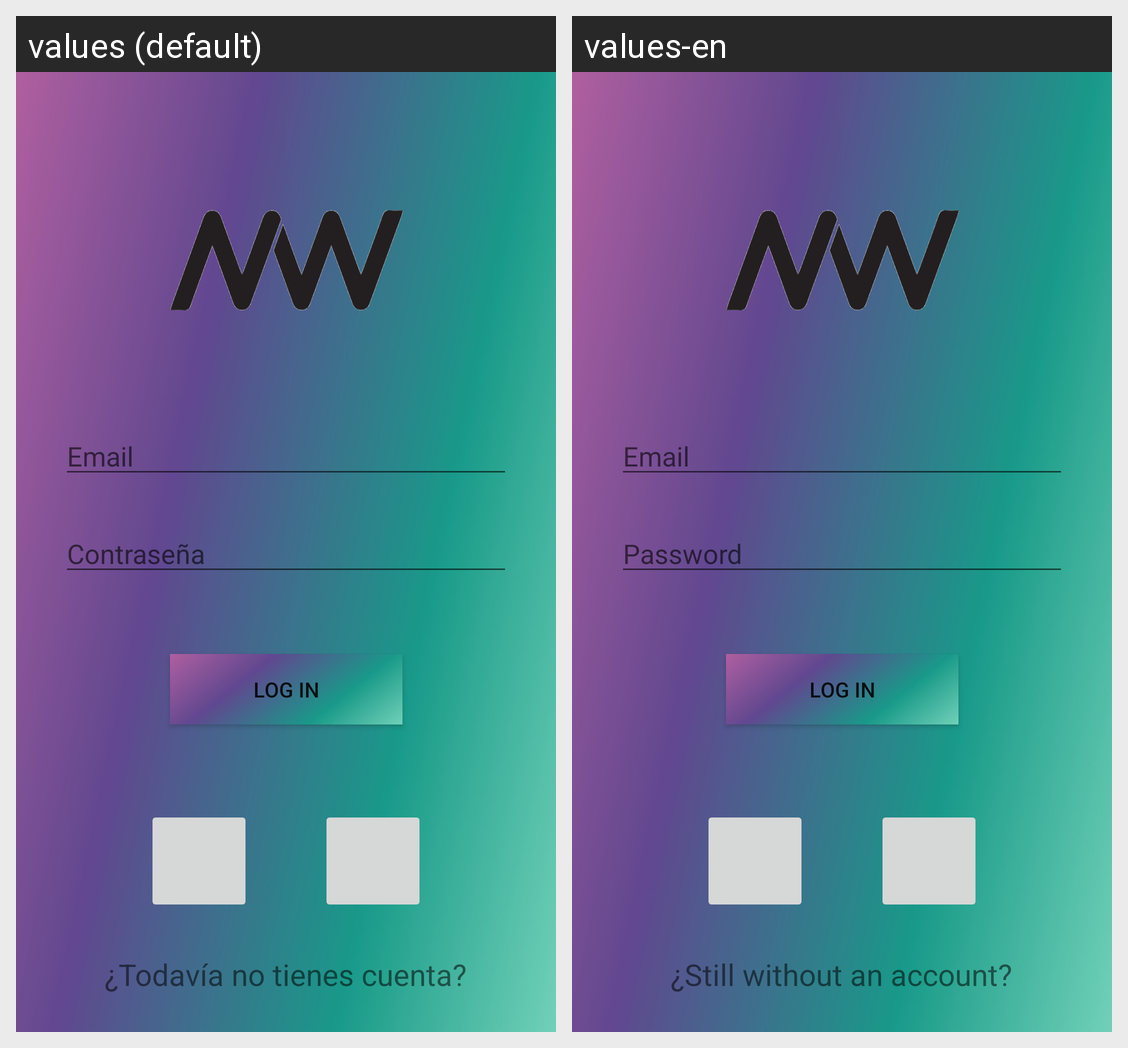

Translations of the strings shown on this Android screen, per locale in the grid:
Android screen res/layout/activity_regist.xml rendered under 2 locales, left to right: values (default), values-en. Device: Nexus 5 (rendered at 1080×1920; each locale shown at half size, 540×960, under a caption strip naming it); theme Theme.NowCast_funcionalidad.
Strings drawn on this screen, with the default value and each locale's value (text and hints the layout hard-codes, and strings that could not be matched under every locale, appear in the picture but are not listed):

hint_email
  values: Email
  values-en: Email

hint_pw
  values: Contraseña
  values-en: Password

boton_login
  values: Log In
  values-en: Log In

redireccion_pantalla_registro
  values: ¿Todavía no tienes cuenta?
  values-en: ¿Still without an account?
